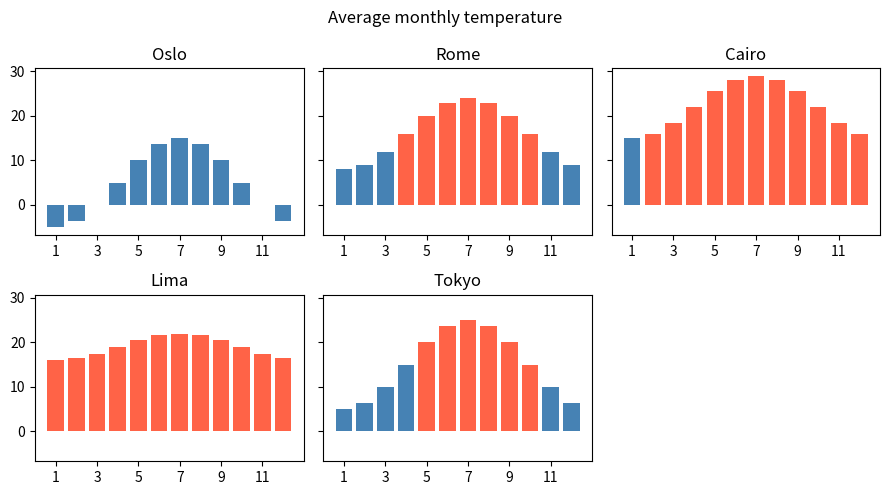

This figure's Python source:
# Loop over axes.flat to draw a small multiple per city and delete the unused last panel.
import numpy as np
import matplotlib.pyplot as plt

cities = ["Oslo", "Rome", "Cairo", "Lima", "Tokyo"]
base = [5, 16, 22, 19, 15]
amp = [10, 8, 7, 3, 10]
months = np.arange(1, 13)
fig, axes = plt.subplots(2, 3, figsize=(9, 5), sharey=True)
for ax, city, b, a in zip(axes.flat, cities, base, amp):
    temps = b + a * np.sin((months - 4) / 12 * 2 * np.pi)
    ax.bar(months, temps, color=np.where(temps > 15, "tomato", "steelblue"))
    ax.set_title(city)
    ax.set_xticks(months[::2])
fig.delaxes(axes.flat[-1])
fig.suptitle("Average monthly temperature")
fig.tight_layout()
print(len(fig.axes))
fig.savefig("cities.png")
